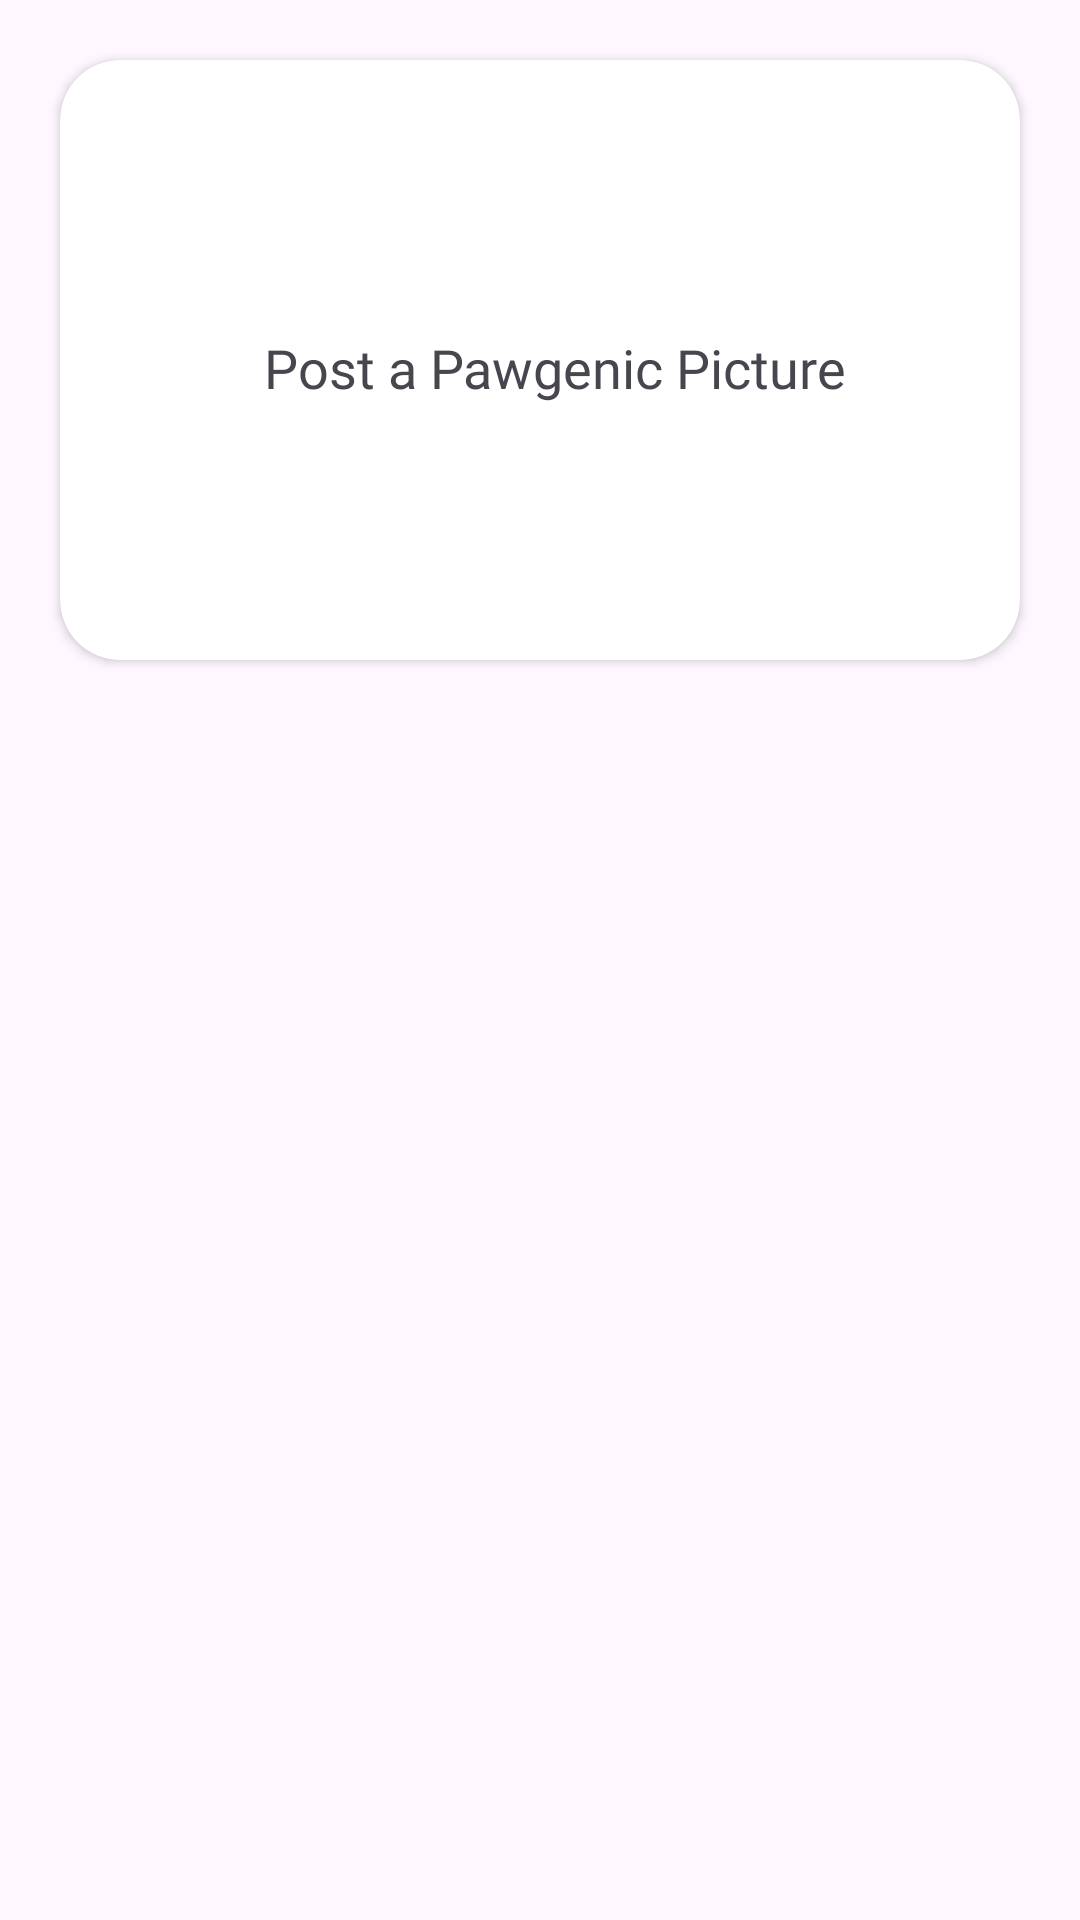

Write the Android layout XML for this screen, with the resource values it uses.
<!-- AndroidManifest.xml: application theme Theme.PawHub -->
<!-- res/layout/fragment_add_photo.xml -->
<?xml version="1.0" encoding="utf-8"?>
<FrameLayout xmlns:android="http://schemas.android.com/apk/res/android"
    xmlns:tools="http://schemas.android.com/tools"
    android:layout_width="match_parent"
    android:layout_height="match_parent"
    xmlns:app="http://schemas.android.com/apk/res-auto"
    tools:context=".fragment.AddPhotoFragment">

    <androidx.cardview.widget.CardView
        android:layout_width="match_parent"
        android:layout_height="wrap_content"
        app:cardCornerRadius="20dp"
        android:layout_gravity="top"
        android:layout_margin="20dp"
        android:padding="10dp"
        android:id="@+id/card_add_pawgenic"
        >

        <LinearLayout
            android:layout_width="match_parent"
            android:layout_height="200dp"
            android:orientation="horizontal"
            android:gravity="center"
            >

            <ImageView
                android:layout_width="wrap_content"
                android:layout_height="wrap_content"
                android:src="@drawable/add_photo"
                android:alpha="0.5"
                app:tint="@color/black"
                />
            <TextView
                android:layout_width="wrap_content"
                android:layout_height="wrap_content"
                android:text="Post a Pawgenic Picture"
                android:fontFamily="@font/poppins_semibold"
                android:layout_marginStart="10dp"
                android:textSize="18sp"
                android:paddingTop="5dp"/>
        </LinearLayout>

    </androidx.cardview.widget.CardView>


</FrameLayout>
<!-- resources referenced by this layout -->
<resources>
  <color name="black">#FF000000</color>
  <style name="Theme.PawHub" parent="Base.Theme.PawHub" />
  <style name="Base.Theme.PawHub" parent="Theme.Material3.DayNight.NoActionBar">
          
          
          <item name="android:statusBarColor">@color/peach</item>
  
      </style>
  <color name="peach">#FFDDD2</color>
</resources>
